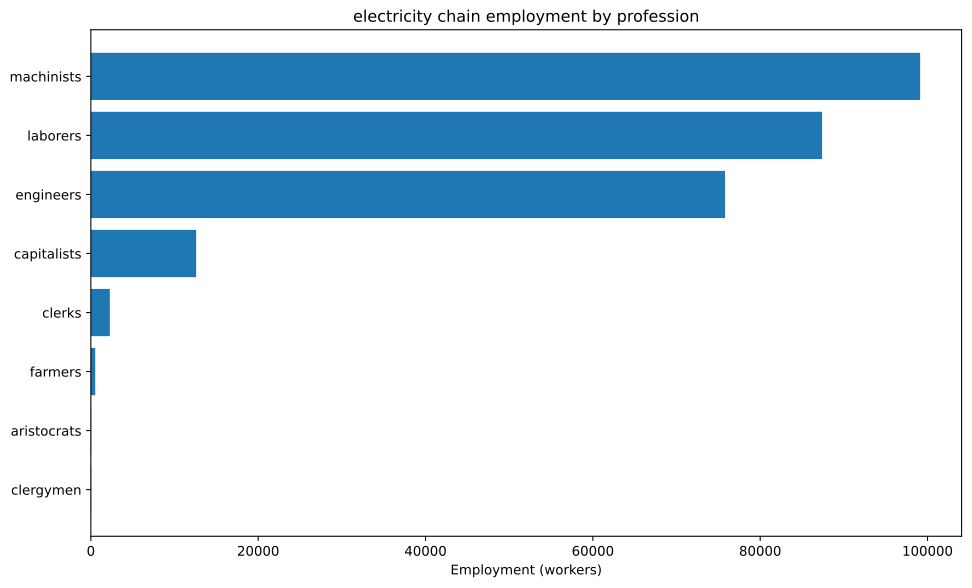

Data behind this chart, as committed beside it:
config, building, profession, employment
building_tooling_workshops+pm_rubber_gri…, building_tooling_workshops, capitalists, 260.7
building_tooling_workshops+pm_rubber_gri…, building_tooling_workshops, engineers, 1304
building_tooling_workshops+pm_rubber_gri…, building_tooling_workshops, machinists, 2607
building_paper_mills+pm_bleached_paper+p…, building_paper_mills, capitalists, 29.67
building_paper_mills+pm_bleached_paper+p…, building_paper_mills, engineers, 148.3
building_paper_mills+pm_bleached_paper+p…, building_paper_mills, laborers, 296.7
building_paper_mills+pm_bleached_paper+p…, building_paper_mills, machinists, 296.7
building_chemical_plants+pm_improved_fer…, building_chemical_plants, capitalists, 36.11
building_chemical_plants+pm_improved_fer…, building_chemical_plants, engineers, 361.1
building_chemical_plants+pm_improved_fer…, building_chemical_plants, laborers, 722.2
building_chemical_plants+pm_improved_fer…, building_chemical_plants, machinists, 541.7
building_explosives_factory+pm_brine_ele…, building_explosives_factory, capitalists, 98.89
building_explosives_factory+pm_brine_ele…, building_explosives_factory, engineers, 1483
building_explosives_factory+pm_brine_ele…, building_explosives_factory, laborers, 988.9
building_explosives_factory+pm_brine_ele…, building_explosives_factory, machinists, 1187
building_synthetics_plants+pm_dye_produc…, building_synthetics_plants, capitalists, 3.708
building_synthetics_plants+pm_dye_produc…, building_synthetics_plants, engineers, 74.17
building_synthetics_plants+pm_dye_produc…, building_synthetics_plants, laborers, 37.08
building_synthetics_plants+pm_dye_produc…, building_synthetics_plants, machinists, 55.63
building_steel_mills+pm_open_hearth_proc…, building_steel_mills, capitalists, 313.3
building_steel_mills+pm_open_hearth_proc…, building_steel_mills, engineers, 2350
building_steel_mills+pm_open_hearth_proc…, building_steel_mills, laborers, 1567
building_steel_mills+pm_open_hearth_proc…, building_steel_mills, machinists, 3917
building_motor_industry+pm_electric_engi…, building_motor_industry, capitalists, 721.8
building_motor_industry+pm_electric_engi…, building_motor_industry, engineers, 7218
building_motor_industry+pm_electric_engi…, building_motor_industry, laborers, 7218
building_motor_industry+pm_electric_engi…, building_motor_industry, machinists, 7218
building_coal_mine+pm_diesel_pump_buildi…, building_coal_mine, capitalists, 1158
building_coal_mine+pm_diesel_pump_buildi…, building_coal_mine, engineers, 8685
building_coal_mine+pm_diesel_pump_buildi…, building_coal_mine, machinists, 17370
building_iron_mine+pm_diesel_pump_buildi…, building_iron_mine, capitalists, 325.4
building_iron_mine+pm_diesel_pump_buildi…, building_iron_mine, engineers, 2440
building_iron_mine+pm_diesel_pump_buildi…, building_iron_mine, machinists, 4880
building_sulfur_mine+pm_diesel_pump_buil…, building_sulfur_mine, capitalists, 67.62
building_sulfur_mine+pm_diesel_pump_buil…, building_sulfur_mine, engineers, 338.1
building_sulfur_mine+pm_diesel_pump_buil…, building_sulfur_mine, machinists, 1014
building_power_plant+pm_coal-fired_plant…, building_power_plant, capitalists, 9003
building_power_plant+pm_coal-fired_plant…, building_power_plant, engineers, 50418
building_power_plant+pm_coal-fired_plant…, building_power_plant, laborers, 72026
building_power_plant+pm_coal-fired_plant…, building_power_plant, machinists, 54019
building_logging_camp+pm_electric_saw_mi…, building_logging_camp, capitalists, 8.9
building_logging_camp+pm_electric_saw_mi…, building_logging_camp, engineers, 44.5
building_logging_camp+pm_electric_saw_mi…, building_logging_camp, laborers, 44.5
building_logging_camp+pm_electric_saw_mi…, building_logging_camp, machinists, 89
building_rubber_plantation+automatic_irr…, building_rubber_plantation, aristocrats, 43.45
building_rubber_plantation+automatic_irr…, building_rubber_plantation, clergymen, 43.45
building_rubber_plantation+automatic_irr…, building_rubber_plantation, farmers, 521.4
building_rubber_plantation+automatic_irr…, building_rubber_plantation, laborers, 869
building_rubber_plantation+automatic_irr…, building_rubber_plantation, machinists, 217.3
building_oil_rig+pm_combustion_derricks+…, building_oil_rig, capitalists, 103.6
building_oil_rig+pm_combustion_derricks+…, building_oil_rig, engineers, 932.6
building_oil_rig+pm_combustion_derricks+…, building_oil_rig, machinists, 2072
building_railway+pm_electric_trains+pm_s…, building_railway, capitalists, 454
building_railway+pm_electric_trains+pm_s…, building_railway, clerks, 2270
building_railway+pm_electric_trains+pm_s…, building_railway, laborers, 3632
building_railway+pm_electric_trains+pm_s…, building_railway, machinists, 3632
